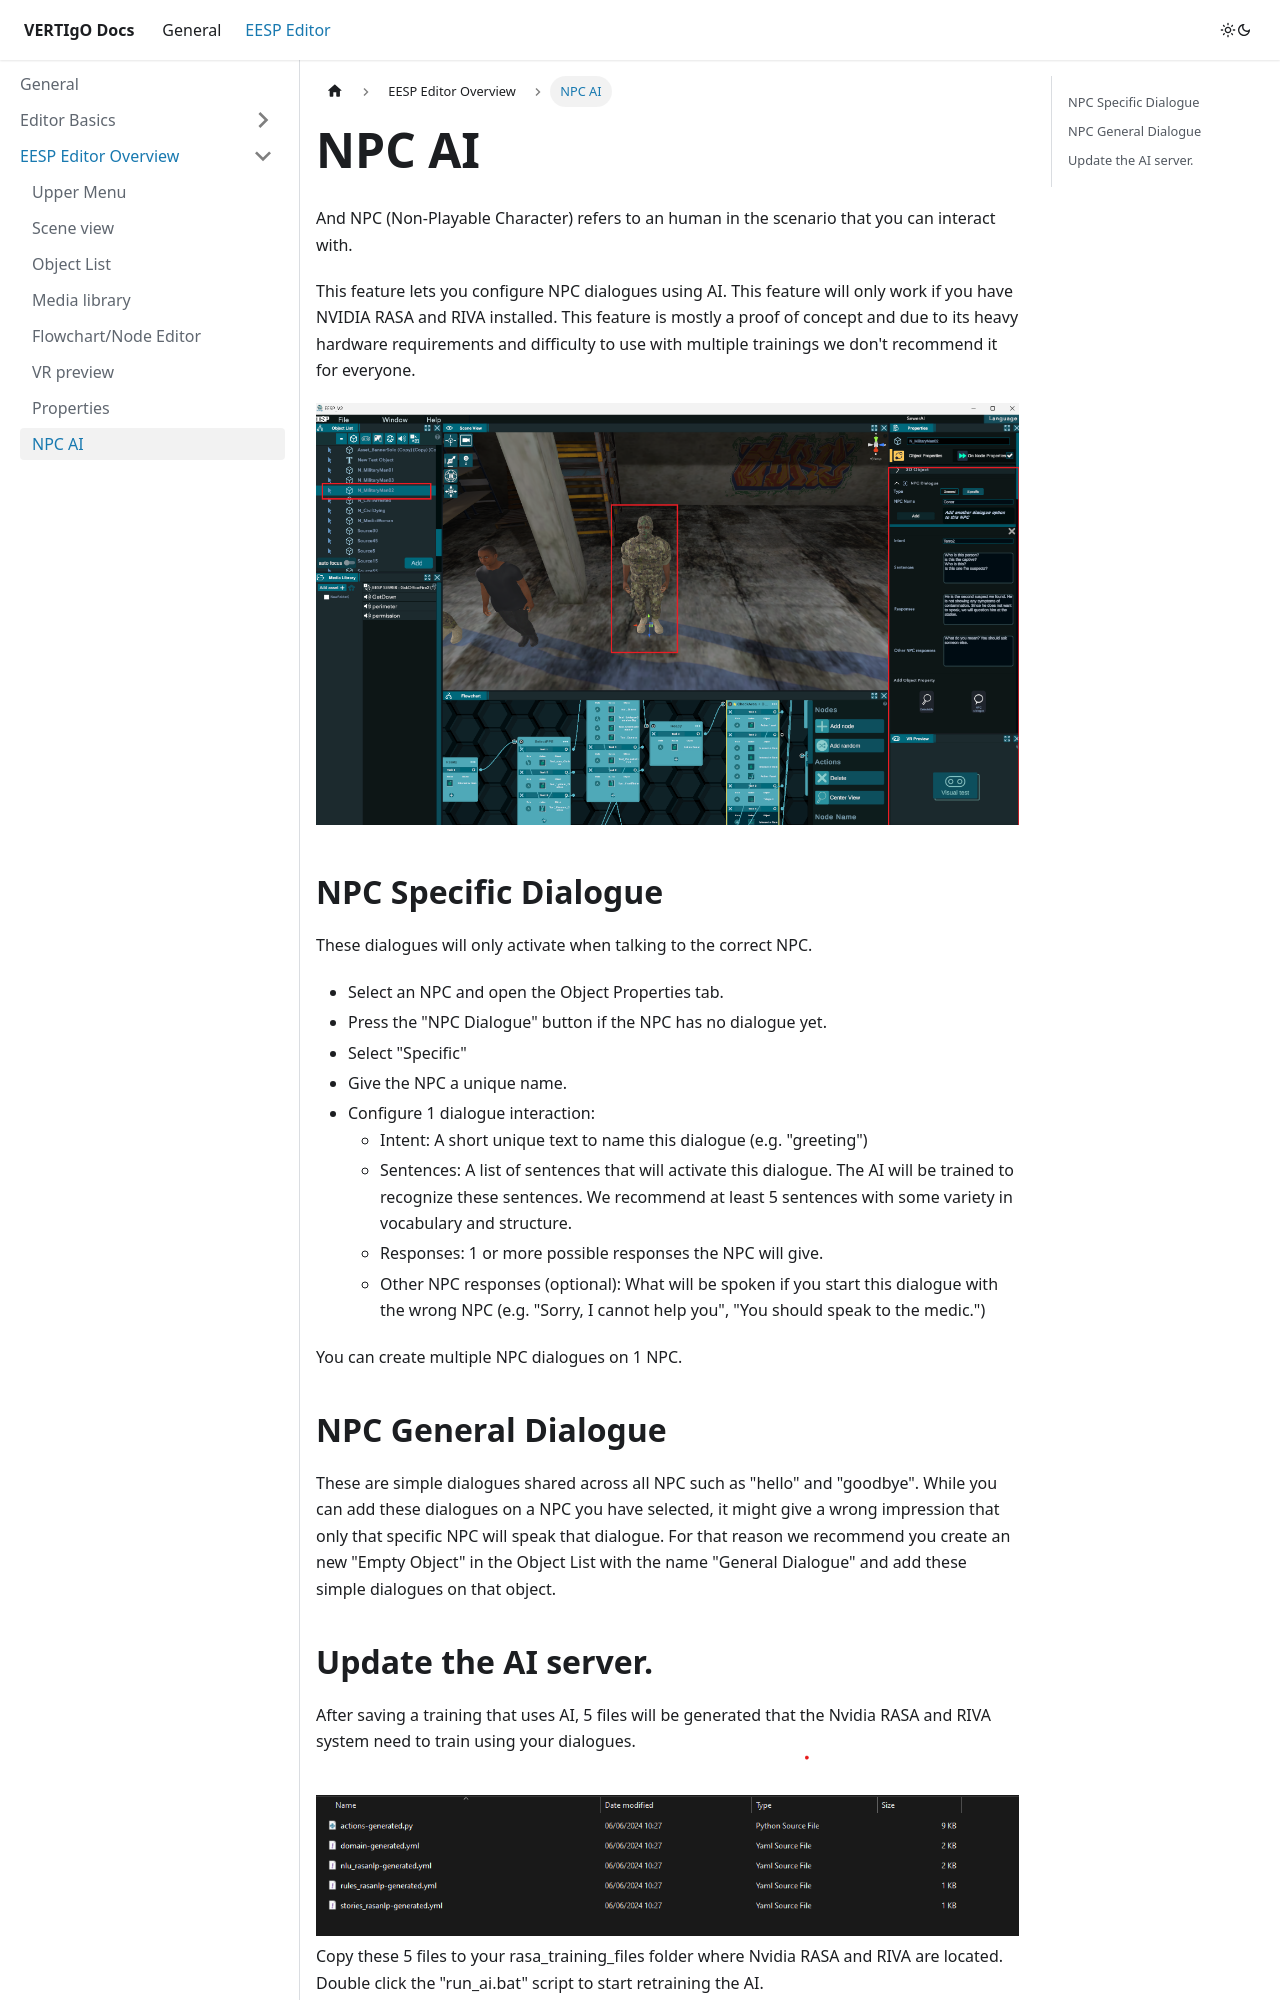

repository: AltheriaOrg/VERTIgO-docs · page: docs/eesp-editor/EESPEditorOverview/NPC AI/index.html · generator: docusaurus

---
sidebar_position: 8
title: NPC AI
---

And NPC (Non-Playable Character) refers to an human in the scenario that you can interact with.

This feature lets you configure NPC dialogues using AI. This feature will only work if you have NVIDIA RASA and RIVA installed. This feature is mostly a proof of concept and due to its heavy hardware requirements and difficulty to use with multiple trainings we don't recommend it for everyone.

![NPC settings](/img/AI/image.png)

## NPC Specific Dialogue
These dialogues will only activate when talking to the correct NPC.
- Select an NPC and open the Object Properties tab.
- Press the "NPC Dialogue" button if the NPC has no dialogue yet.
- Select "Specific"
- Give the NPC a unique name.
- Configure 1 dialogue interaction:
    - Intent: A short unique text to name this dialogue (e.g. "greeting")
    - Sentences: A list of sentences that will activate this dialogue. The AI will be trained to recognize these sentences. We recommend at least 5 sentences with some variety in vocabulary and structure.
    - Responses: 1 or more possible responses the NPC will give.
    - Other NPC responses (optional): What will be spoken if you start this dialogue with the wrong NPC (e.g. "Sorry, I cannot help you", "You should speak to the medic.")

You can create multiple NPC dialogues on 1 NPC.
